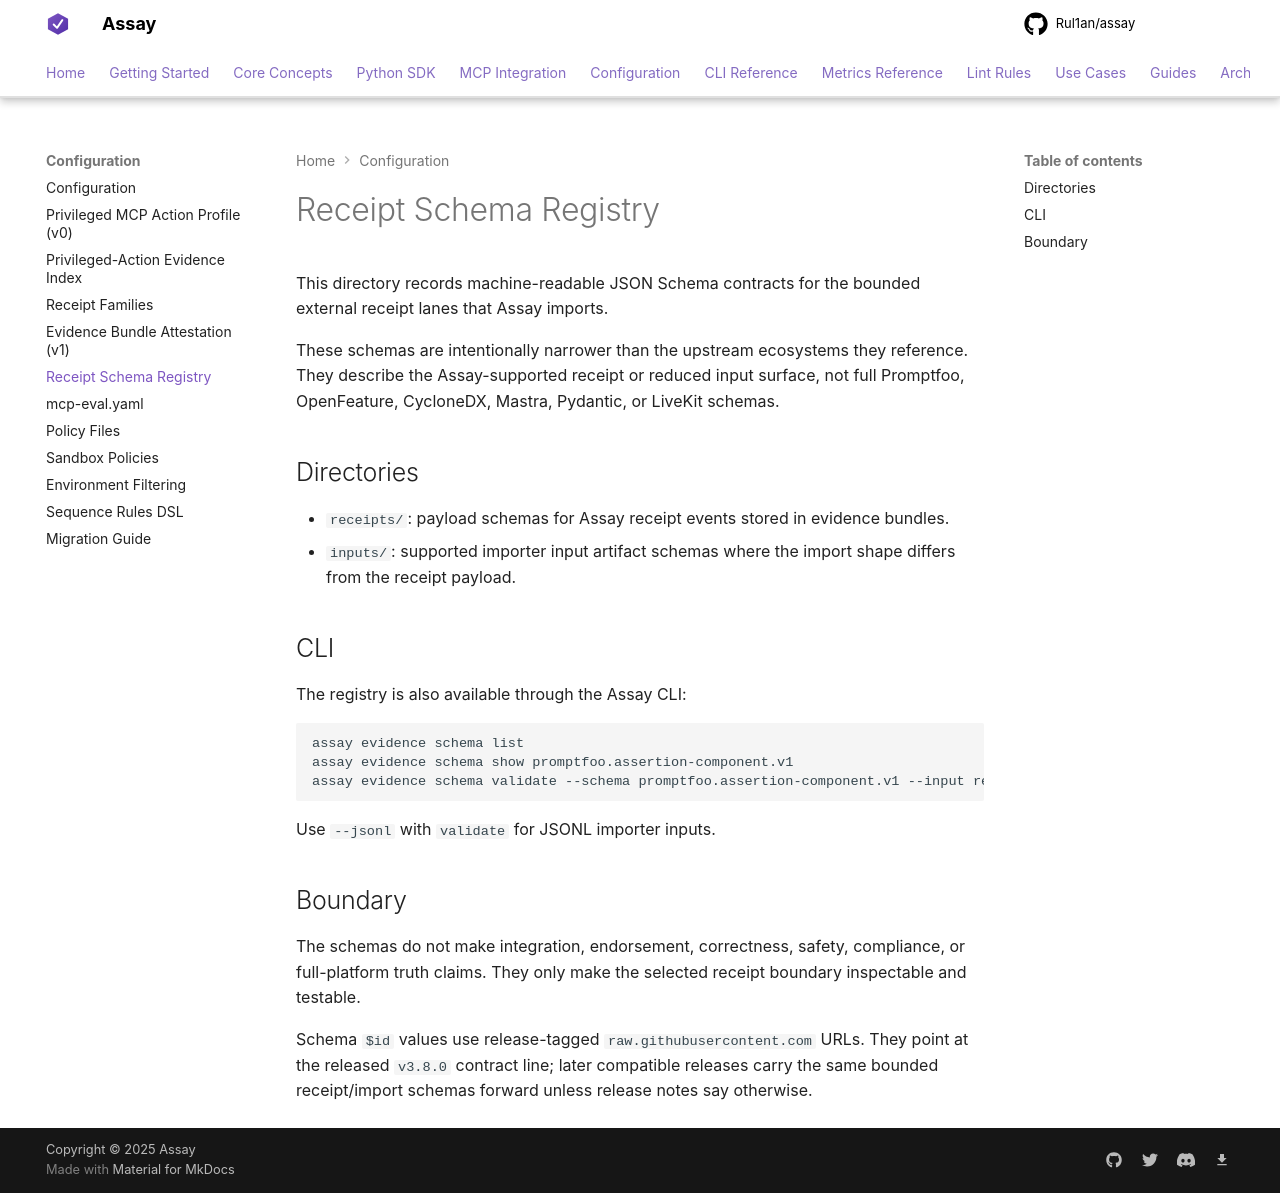

repository: Rul1an/assay · page: reference/receipt-schemas/index.html · generator: mkdocs

# Receipt Schema Registry

This directory records machine-readable JSON Schema contracts for the bounded
external receipt lanes that Assay imports.

These schemas are intentionally narrower than the upstream ecosystems they
reference. They describe the Assay-supported receipt or reduced input surface,
not full Promptfoo, OpenFeature, CycloneDX, Mastra, Pydantic, or LiveKit
schemas.

## Directories

- `receipts/`: payload schemas for Assay receipt events stored in evidence
  bundles.
- `inputs/`: supported importer input artifact schemas where the import shape
  differs from the receipt payload.

## CLI

The registry is also available through the Assay CLI:

```bash
assay evidence schema list
assay evidence schema show promptfoo.assertion-component.v1
assay evidence schema validate --schema promptfoo.assertion-component.v1 --input receipt.json
```

Use `--jsonl` with `validate` for JSONL importer inputs.

## Boundary

The schemas do not make integration, endorsement, correctness, safety,
compliance, or full-platform truth claims. They only make the selected receipt
boundary inspectable and testable.

Schema `$id` values use release-tagged `raw.githubusercontent.com` URLs. They
point at the released `v3.8.0` contract line; later compatible releases carry
the same bounded receipt/import schemas forward unless release notes say
otherwise.
